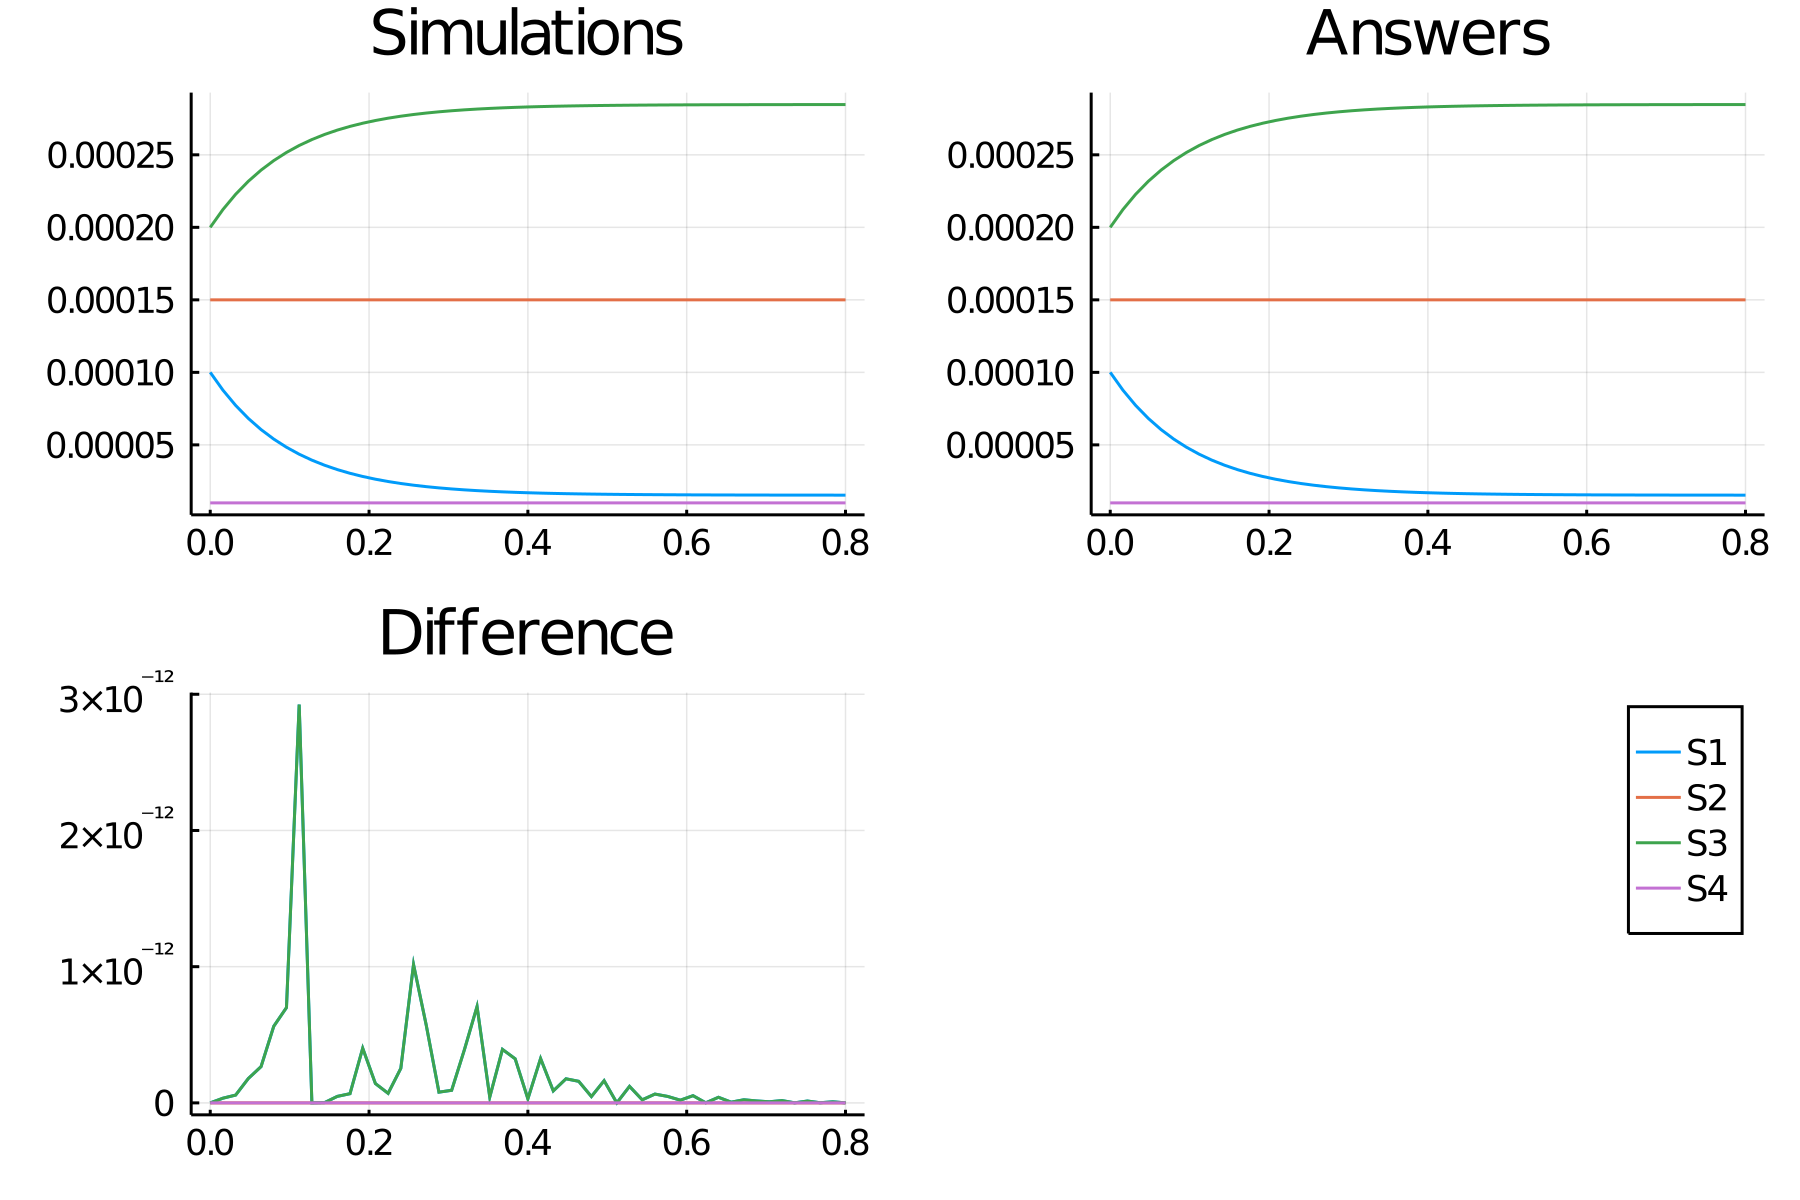

The table this chart was drawn from, first rows:
time, S1_, S2_, S3_, S4_
0.0, 0.0001, 0.00015, 0.0002, 1.0e-5
0.016, 8.770880243769956e-5, 0.00015, 0.0002123, 1.0e-5
0.032, 7.720136471598049e-5, 0.00015, 0.0002228, 1.0e-5
0.048, 6.821881871736577e-5, 0.00015, 0.0002318, 1.0e-5
0.064, 6.053986455533975e-5, 0.00015, 0.0002395, 1.0e-5
0.08, 5.3975318488887983e-5, 0.00015, 0.000246, 1.0e-5
0.096, 4.83634520603961e-5, 0.00015, 0.0002516, 1.0e-5
0.112, 4.356600765345699e-5, 0.00015, 0.0002564, 1.0e-5
0.128, 3.9464792285618046e-5, 0.00015, 0.0002605, 1.0e-5
0.144, 3.595876573105159e-5, 0.00015, 0.000264, 1.0e-5
0.16, 3.29615512198794e-5, 0.00015, 0.000267, 1.0e-5
0.176, 3.039930741496638e-5, 0.00015, 0.0002696, 1.0e-5
0.192, 2.8208909198311885e-5, 0.00015, 0.0002718, 1.0e-5
0.208, 2.6336392487427958e-5, 0.00015, 0.0002737, 1.0e-5
0.224, 2.4735624732685546e-5, 0.00015, 0.0002753, 1.0e-5
0.24, 2.3367168371517437e-5, 0.00015, 0.0002766, 1.0e-5
0.256, 2.2197309216516844e-5, 0.00015, 0.0002778, 1.0e-5
0.272, 2.1197225852411223e-5, 0.00015, 0.0002788, 1.0e-5
0.288, 2.0342279570159208e-5, 0.00015, 0.0002797, 1.0e-5
0.304, 1.9611407351887694e-5, 0.00015, 0.0002804, 1.0e-5
0.32, 1.8986602952239624e-5, 0.00015, 0.000281, 1.0e-5
0.336, 1.8452473280375464e-5, 0.00015, 0.0002815, 1.0e-5
0.352, 1.7995859168968754e-5, 0.00015, 0.000282, 1.0e-5
0.368, 1.7605511172524283e-5, 0.00015, 0.0002824, 1.0e-5
0.384, 1.727181242245053e-5, 0.00015, 0.0002827, 1.0e-5
0.4, 1.6986541697650823e-5, 0.00015, 0.000283, 1.0e-5
0.416, 1.6742670882242507e-5, 0.00015, 0.0002833, 1.0e-5
0.432, 1.6534191815427594e-5, 0.00015, 0.0002835, 1.0e-5
0.448, 1.6355968269074672e-5, 0.00015, 0.0002836, 1.0e-5
0.464, 1.620360941197481e-5, 0.00015, 0.0002838, 1.0e-5
0.48, 1.6073361631166537e-5, 0.00015, 0.0002839, 1.0e-5
0.496, 1.596201605758037e-5, 0.00015, 0.000284, 1.0e-5
0.512, 1.5866829508943102e-5, 0.00015, 0.0002841, 1.0e-5
0.528, 1.5785456906288787e-5, 0.00015, 0.0002842, 1.0e-5
0.544, 1.571589350108554e-5, 0.00015, 0.0002843, 1.0e-5
0.56, 1.5656425483924895e-5, 0.00015, 0.0002843, 1.0e-5
0.576, 1.560558776164194e-5, 0.00015, 0.0002844, 1.0e-5
0.592, 1.5562127863297313e-5, 0.00015, 0.0002844, 1.0e-5
0.608, 1.5524975082122788e-5, 0.00015, 0.0002845, 1.0e-5
0.624, 1.549321409722343e-5, 0.00015, 0.0002845, 1.0e-5
0.64, 1.5466062424919584e-5, 0.00015, 0.0002845, 1.0e-5
0.656, 1.5442851138357912e-5, 0.00015, 0.0002846, 1.0e-5
0.672, 1.5423008389510753e-5, 0.00015, 0.0002846, 1.0e-5
0.688, 1.540604531951894e-5, 0.00015, 0.0002846, 1.0e-5
0.704, 1.5391544014789965e-5, 0.00015, 0.0002846, 1.0e-5
0.72, 1.5379147211331944e-5, 0.00015, 0.0002846, 1.0e-5
0.736, 1.5368549493925204e-5, 0.00015, 0.0002846, 1.0e-5
0.752, 1.5359489769921417e-5, 0.00015, 0.0002846, 1.0e-5
0.768, 1.535174483826221e-5, 0.00015, 0.0002846, 1.0e-5
0.784, 1.5345123889780592e-5, 0.00015, 0.0002847, 1.0e-5
0.8, 1.533946380633664e-5, 0.00015, 0.0002847, 1.0e-5
